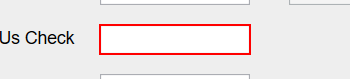
Task: Solution to Exercise A1.1 Week 1 of Batch 14 Advanced Course by Neha Natesh
Workflow: 3. Fill UiDemo

Step 1 [then]: type [OnUs.ToString] into 'onustb' in window 'UIDemo' (uidemo.exe)

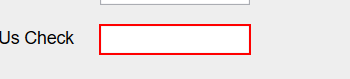
Step 2: type [NotOnUs.ToString] into 'notonustb' in window 'UIDemo' (uidemo.exe)

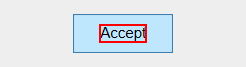
Step 3: click on the text 'Accept' in window 'UIDemo' (uidemo.exe)

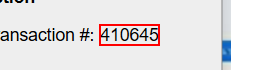
Step 4: get-text from 'transnrlabel' in window 'UIDemo' (uidemo.exe)
